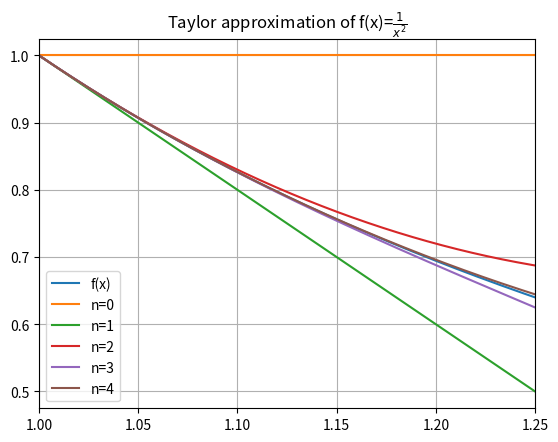

Write Python code to recreate this figure.
import numpy as np
import matplotlib.pyplot as plt

# Definerer f, Tnf op Rnf
def f(x):
    return 1 / x ** 2

def Tnf(x, n):
    s = 0
    for k in range(n+1):
        s += (-1)**k * (k+1) * (x-1)**k
    return s

def Rnf(x, c, n):
    return (-1)**(n+1) * ((n+2)/c**(n+3)) * (x-1)**(n+1)

# Plotter f og Tnf for n fra  0 til 4
x = np.linspace(1, 1.25, 1000)
plt.plot(x, f(x), label='f(x)')

for n in range(5):
    plt.plot(x, Tnf(x, n), label=f'n={n}')

plt.title(r'Taylor approximation of f(x)=$\frac{1}{x^2}$')
plt.grid()
plt.xlim(1, 1.25)
plt.legend()
# plt.show()

# Skal regne ut feil i approksimasjon
# Velger x = 1.25 siden der er feilen størst
x = 1.25
c = 1
n = 0
error = Rnf(x, c, n)

while abs(error) > 0.02:
    n += 1
    error = Rnf(x, c, n)

print(error, n)

for n in range(20):
    print(n, Rnf(x, c, n))

# Kort testfunksjon for å sjekke at n-verdien vi har funnet er riktig
def test_error():
    x = 1.25
    c = 1.0
    for n in range(1000, 3, -1):
        expected = f(x) - Tnf(x, n)
        tolerance = 0.02
        calculated = Rnf(x, c, n)
        sucess = abs(expected-calculated) < tolerance
        msg = f'Test failed at n = {n}'
        assert sucess, msg

test_error()